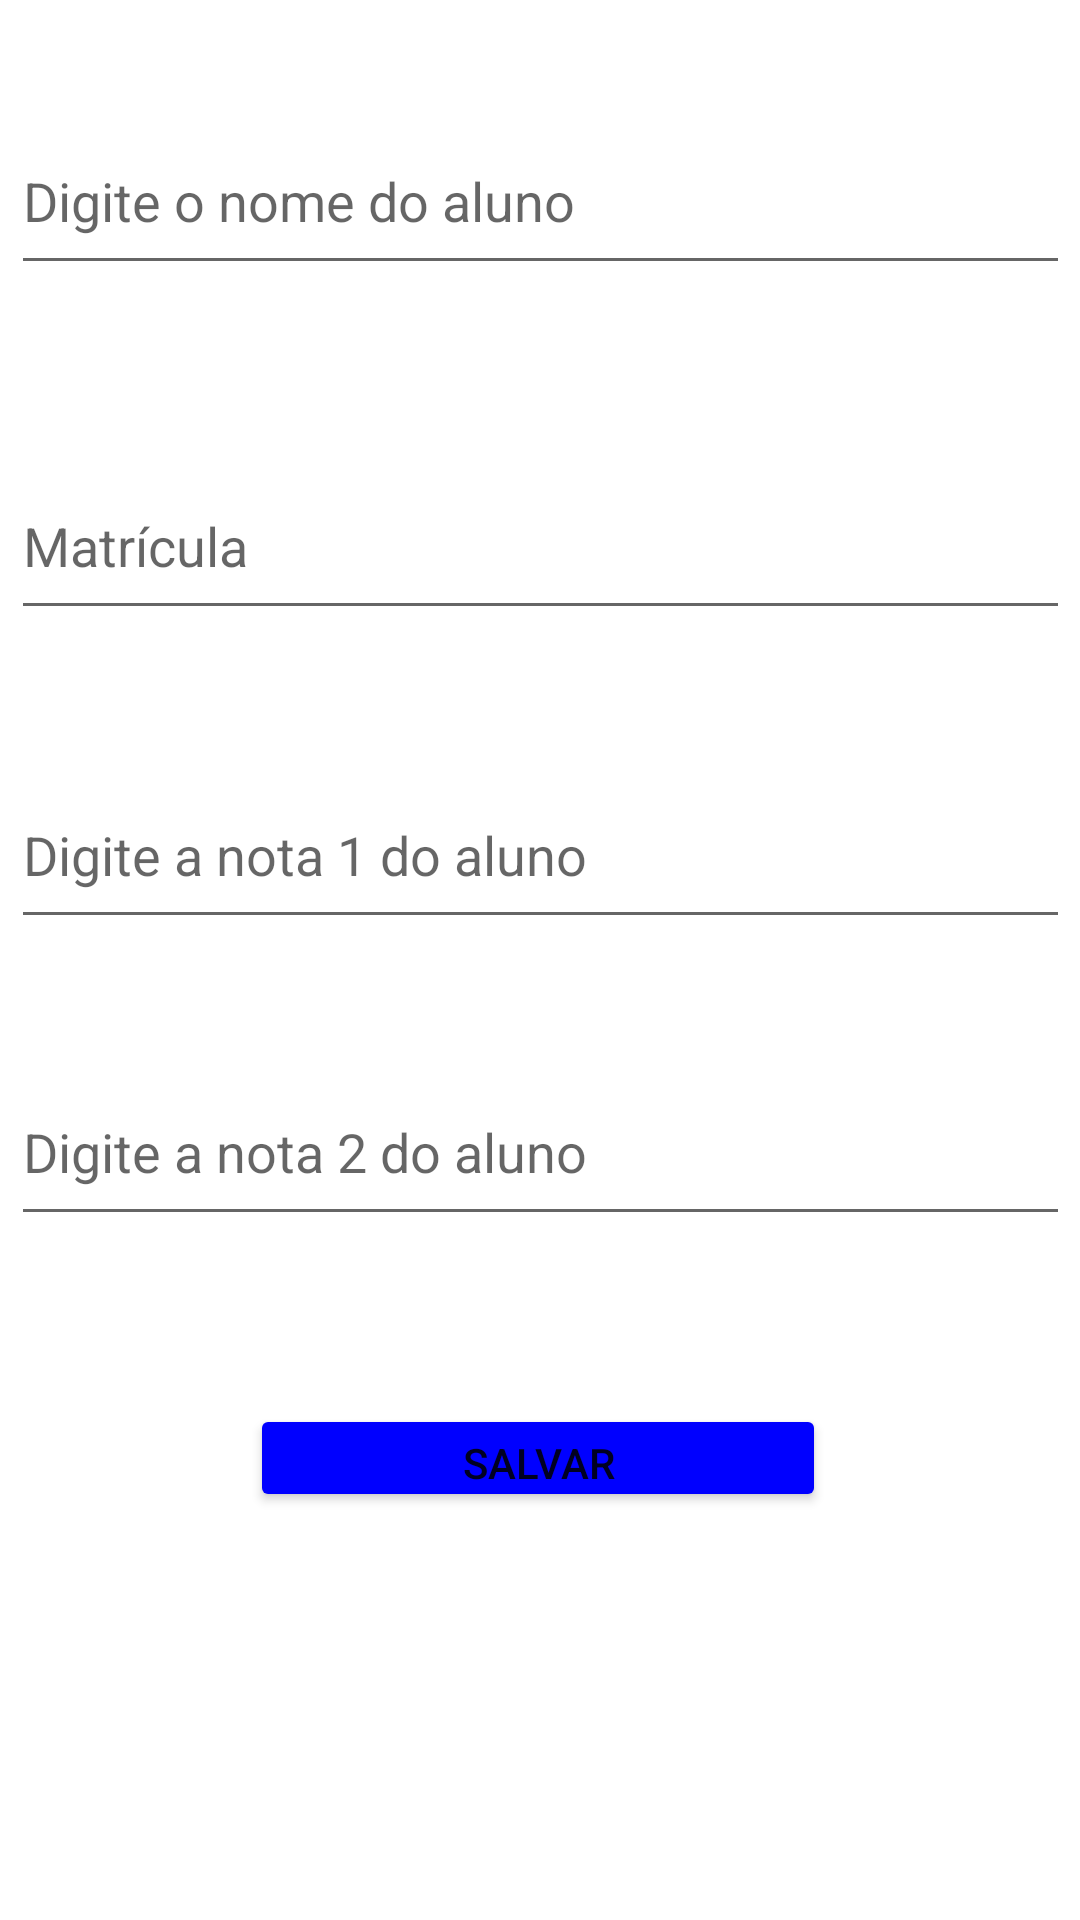

The Android layout XML behind this screen, and the referenced resources:
<!-- AndroidManifest.xml: application theme Theme.AppFilmes -->
<!-- res/layout/activity_formulario.xml -->
<?xml version="1.0" encoding="utf-8"?>
<androidx.constraintlayout.widget.ConstraintLayout xmlns:android="http://schemas.android.com/apk/res/android"
    xmlns:app="http://schemas.android.com/apk/res-auto"
    xmlns:tools="http://schemas.android.com/tools"
    android:layout_width="match_parent"
    android:layout_height="match_parent"
    tools:context="br.pro.luis.appGestaoDeEnsino.FormularioActivity">


    <EditText
        android:id="@+id/etNomeAluno"
        android:layout_width="353dp"
        android:layout_height="59dp"
        android:layout_marginTop="36dp"
        android:ems="10"
        android:hint="@string/digite_o_nome_do_aluno"
        android:inputType="textCapSentences"
        app:layout_constraintEnd_toEndOf="parent"
        app:layout_constraintStart_toStartOf="parent"
        app:layout_constraintTop_toTopOf="parent" />

    <EditText
        android:id="@+id/etMatricula"
        android:layout_width="353dp"
        android:layout_height="59dp"
        android:layout_marginTop="56dp"
        android:ems="10"
        android:hint="@string/digite_a_matricula_do_aluno"
        android:inputType="textCapSentences"
        app:layout_constraintEnd_toEndOf="parent"
        app:layout_constraintStart_toStartOf="parent"
        app:layout_constraintTop_toBottomOf="@+id/etNomeAluno" />

    <EditText
        android:id="@+id/etNota1"
        android:layout_width="353dp"
        android:layout_height="59dp"
        android:layout_marginTop="44dp"
        android:ems="10"
        android:hint="@string/digite_a_N1_do_aluno"
        android:inputType="textCapSentences"
        android:maxLength="14"
        app:layout_constraintEnd_toEndOf="parent"
        app:layout_constraintStart_toStartOf="parent"
        app:layout_constraintTop_toBottomOf="@+id/etMatricula" />

    <EditText
        android:id="@+id/etNota2"
        android:layout_width="353dp"
        android:layout_height="59dp"
        android:layout_marginTop="40dp"
        android:ems="10"
        android:hint="@string/digite_a_N2_do_aluno"
        android:inputType="textCapSentences"
        android:maxLength="14"
        app:layout_constraintEnd_toEndOf="parent"
        app:layout_constraintStart_toStartOf="parent"
        app:layout_constraintTop_toBottomOf="@+id/etNota1" />

    <Button
        android:id="@+id/btnSalvar"
        android:layout_width="192dp"
        android:layout_height="36dp"
        android:layout_marginTop="56dp"
        android:backgroundTint="#00f"
        android:text="@string/salvar"
        app:layout_constraintEnd_toEndOf="parent"
        app:layout_constraintHorizontal_bias="0.497"
        app:layout_constraintStart_toStartOf="parent"
        app:layout_constraintTop_toBottomOf="@+id/etNota2" />
</androidx.constraintlayout.widget.ConstraintLayout>
<!-- resources referenced by this layout -->
<resources>
  <string name="digite_a_N1_do_aluno">Digite a nota 1 do aluno</string>
  <string name="digite_a_N2_do_aluno">Digite a nota 2 do aluno</string>
  <string name="digite_a_matricula_do_aluno">Matrícula</string>
  <string name="digite_o_nome_do_aluno">Digite o nome do aluno</string>
  <string name="salvar">Salvar</string>
  <style name="Theme.AppFilmes" parent="Theme.MaterialComponents.DayNight.DarkActionBar">
          
          <item name="colorPrimary">#B3071B</item>
          <item name="colorPrimaryVariant">#B3071B</item>
          <item name="colorOnPrimary">@color/white</item>
          
          <item name="colorSecondary">@color/teal_200</item>
          <item name="colorSecondaryVariant">@color/teal_700</item>
          <item name="colorOnSecondary">@color/black</item>
          
          <item name="android:statusBarColor" tools:targetApi="l">?attr/colorPrimaryVariant</item>
          
      </style>
  <!-- not gathered from this repository: default colours our renderer supplied (Android Studio template values) -->
  <color name="teal_200">#FF03DAC5</color>
  <color name="teal_700">#FF018786</color>
  <color name="black">#FF000000</color>
  <color name="white">#FFFFFFFF</color>
</resources>
